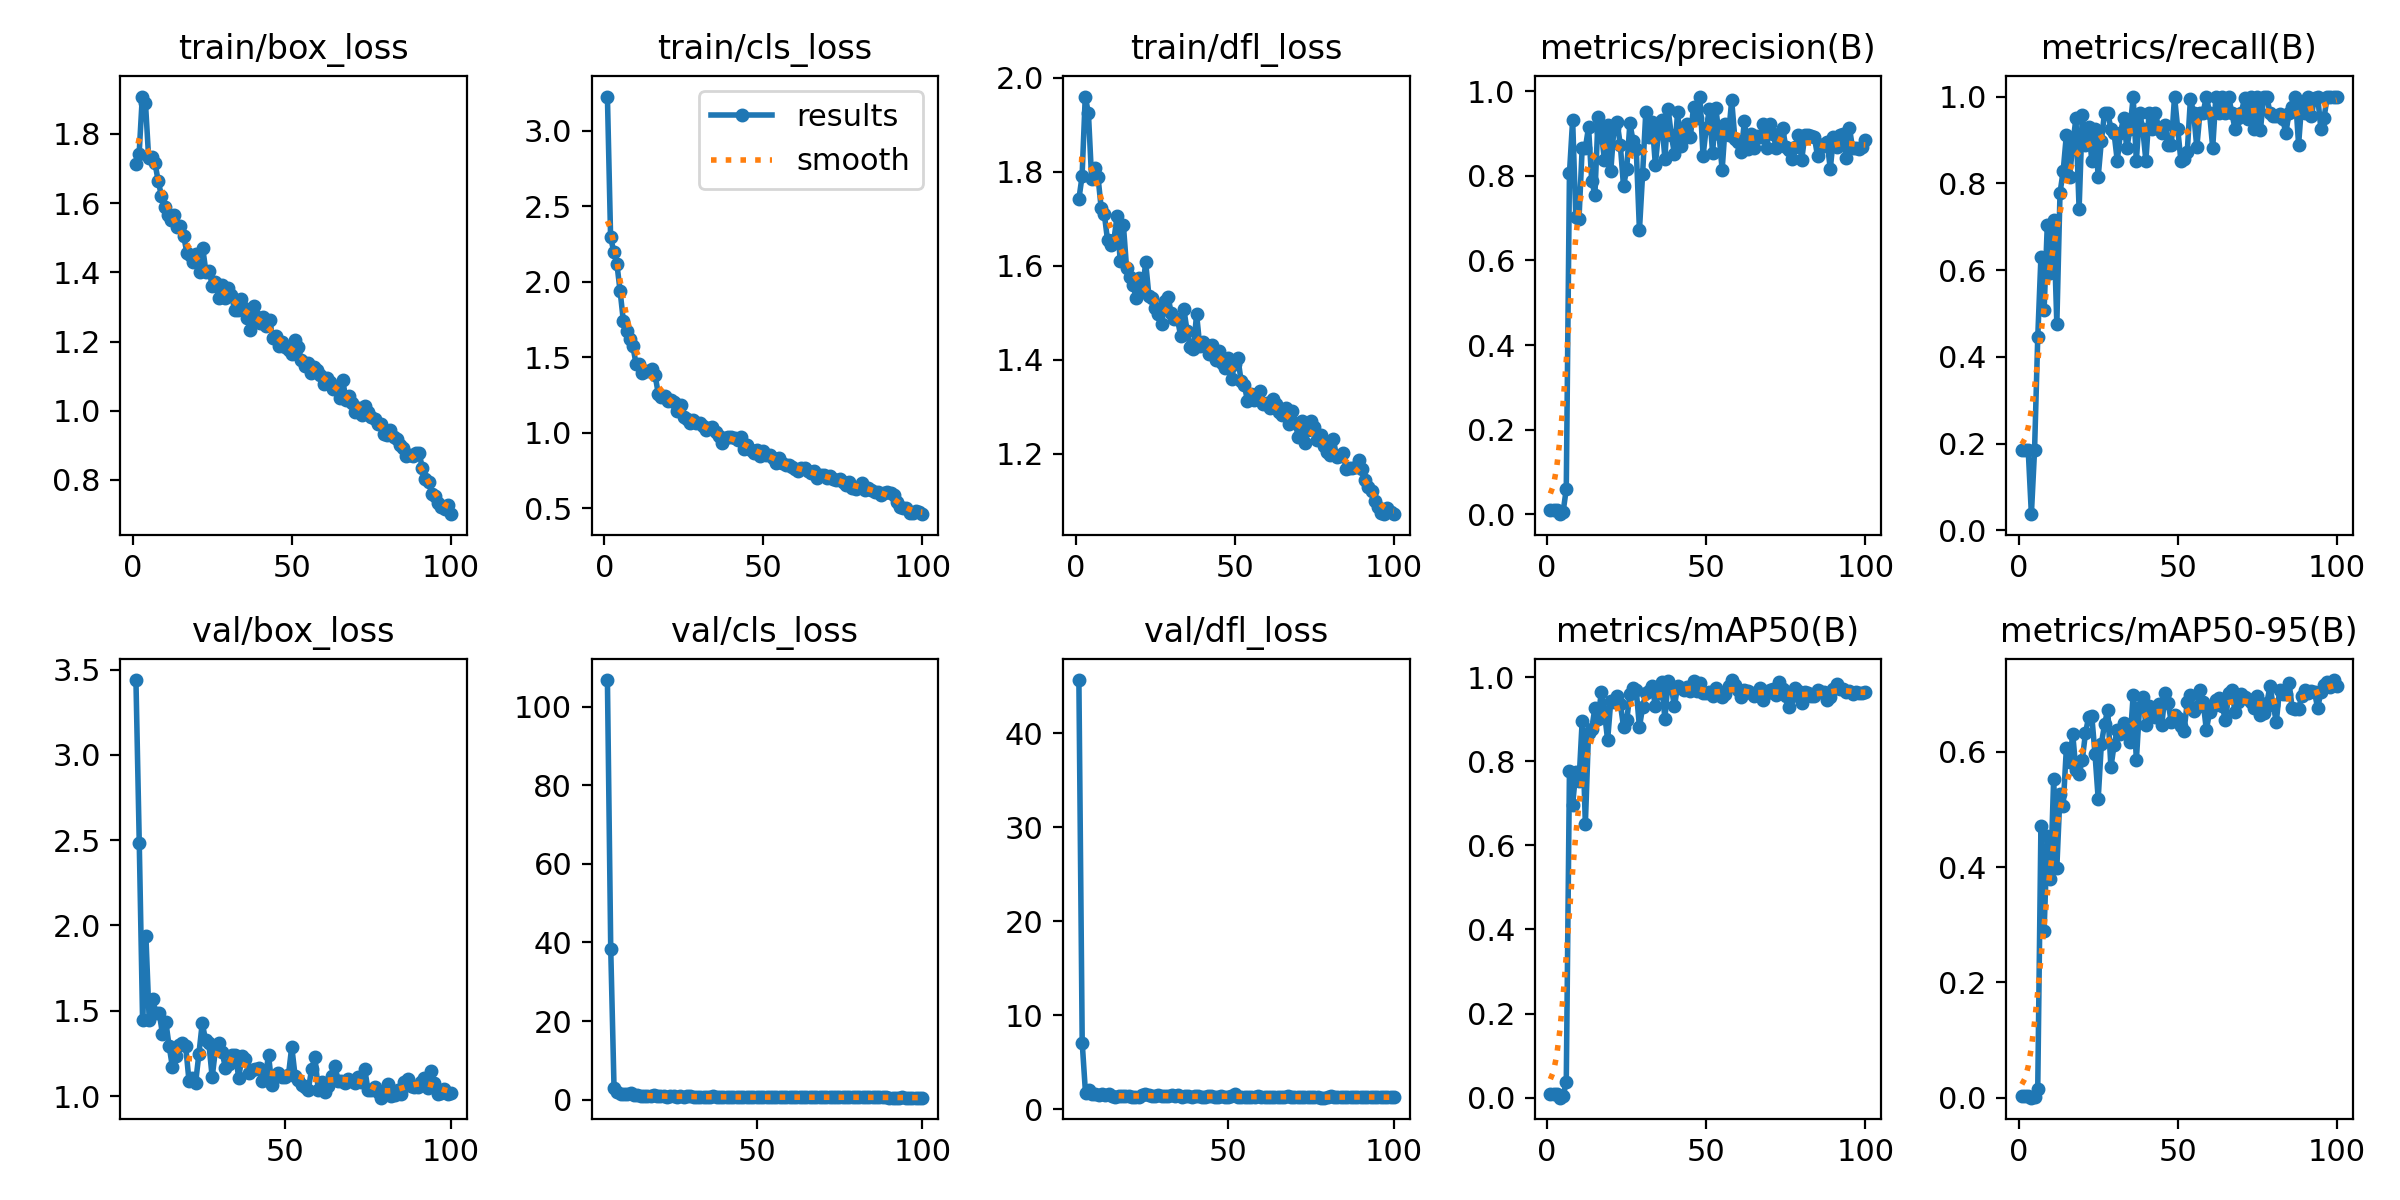

Values plotted in this chart, from the file beside it:
epoch, train/box_loss, train/cls_loss, train/dfl_loss, metrics/precision(B), metrics/recall(B), metrics/mAP50(B), metrics/mAP50-95(B), val/box_loss, val/cls_loss, val/dfl_loss, lr/pg0, lr/pg1, lr/pg2
1, 1.714, 3.226, 1.742, 0.00933, 0.1852, 0.00904, 0.0036, nan, nan, nan, 0.00058, 0.00058, 0.00058
2, 1.742, 2.295, 1.79, 0.00933, 0.1852, 0.00904, 0.0036, nan, nan, nan, 0.001168, 0.001168, 0.001168
3, 1.908, 2.198, 1.96, 0.00933, 0.1852, 0.00904, 0.0036, nan, nan, nan, 0.001745, 0.001745, 0.001745
4, 1.889, 2.114, 1.924, 0.0003, 0.03704, 0.00017, 3e-05, nan, nan, nan, 0.001941, 0.001941, 0.001941
5, 1.73, 1.936, 1.785, 0.0056, 0.1852, 0.00342, 0.00127, 3.438, 106.8, 45.66, 0.001941, 0.001941, 0.001941
6, 1.734, 1.741, 1.808, 0.05946, 0.4444, 0.03731, 0.01568, 2.486, 38.41, 7.074, 0.001921, 0.001921, 0.001921
7, 1.715, 1.673, 1.789, 0.8056, 0.6296, 0.7776, 0.4716, 1.449, 2.863, 1.684, 0.001901, 0.001901, 0.001901
8, 1.664, 1.62, 1.723, 0.9321, 0.5088, 0.6971, 0.2898, 1.94, 2.032, 2.029, 0.001881, 0.001881, 0.001881
9, 1.622, 1.572, 1.709, 0.7033, 0.7037, 0.7754, 0.4543, 1.445, 1.39, 1.604, 0.001861, 0.001861, 0.001861
10, 1.59, 1.456, 1.655, 0.6983, 0.5926, 0.7518, 0.3792, 1.571, 1.541, 1.668, 0.001842, 0.001842, 0.001842
11, 1.566, 1.453, 1.643, 0.8656, 0.716, 0.8959, 0.553, 1.489, 1.33, 1.567, 0.001822, 0.001822, 0.001822
12, 1.552, 1.394, 1.654, 0.8651, 0.4754, 0.6506, 0.3993, 1.489, 1.614, 1.636, 0.001802, 0.001802, 0.001802
13, 1.566, 1.41, 1.705, 0.9149, 0.7778, 0.8678, 0.5269, 1.366, 1.145, 1.562, 0.001782, 0.001782, 0.001782
14, 1.532, 1.41, 1.609, 0.7884, 0.8285, 0.8771, 0.5059, 1.437, 1.212, 1.578, 0.001762, 0.001762, 0.001762
15, 1.535, 1.421, 1.685, 0.7547, 0.9117, 0.9266, 0.6069, 1.295, 1.007, 1.454, 0.001743, 0.001743, 0.001743
16, 1.506, 1.378, 1.594, 0.9395, 0.8148, 0.8997, 0.5825, 1.171, 0.8975, 1.353, 0.001723, 0.001723, 0.001723
17, 1.456, 1.256, 1.577, 0.9042, 0.8889, 0.9639, 0.6308, 1.235, 0.9475, 1.386, 0.001703, 0.001703, 0.001703
18, 1.45, 1.238, 1.559, 0.8368, 0.9496, 0.917, 0.5687, 1.299, 0.8921, 1.403, 0.001683, 0.001683, 0.001683
19, 1.431, 1.242, 1.532, 0.9205, 0.7407, 0.8501, 0.5625, 1.309, 1.081, 1.449, 0.001663, 0.001663, 0.001663
20, 1.454, 1.209, 1.575, 0.8116, 0.9574, 0.944, 0.5862, 1.294, 1.011, 1.424, 0.001644, 0.001644, 0.001644
21, 1.401, 1.215, 1.549, 0.9137, 0.8889, 0.9398, 0.6326, 1.09, 0.8406, 1.322, 0.001624, 0.001624, 0.001624
22, 1.47, 1.202, 1.607, 0.9262, 0.9292, 0.9551, 0.6606, 1.104, 0.8062, 1.357, 0.001604, 0.001604, 0.001604
23, 1.402, 1.146, 1.536, 0.872, 0.8518, 0.9358, 0.6618, 1.078, 0.7921, 1.327, 0.001584, 0.001584, 0.001584
24, 1.404, 1.183, 1.532, 0.775, 0.9259, 0.8823, 0.5963, 1.248, 0.9359, 1.475, 0.001564, 0.001564, 0.001564
25, 1.362, 1.101, 1.511, 0.817, 0.8148, 0.8976, 0.5187, 1.428, 0.9565, 1.612, 0.001545, 0.001545, 0.001545
26, 1.371, 1.087, 1.496, 0.9238, 0.8978, 0.9594, 0.6142, 1.329, 0.7722, 1.474, 0.001525, 0.001525, 0.001525
27, 1.325, 1.062, 1.475, 0.8822, 0.963, 0.975, 0.6477, 1.309, 0.8035, 1.44, 0.001505, 0.001505, 0.001505
28, 1.364, 1.081, 1.525, 0.8633, 0.963, 0.9681, 0.6736, 1.111, 0.6942, 1.368, 0.001485, 0.001485, 0.001485
29, 1.327, 1.061, 1.534, 0.6713, 0.9259, 0.8812, 0.5735, 1.276, 1.019, 1.467, 0.001465, 0.001465, 0.001465
30, 1.355, 1.066, 1.5, 0.8046, 0.9153, 0.9285, 0.6119, 1.31, 0.8086, 1.43, 0.001446, 0.001446, 0.001446
31, 1.335, 1.044, 1.487, 0.9506, 0.8518, 0.9612, 0.6382, 1.256, 0.7791, 1.383, 0.001426, 0.001426, 0.001426
32, 1.292, 1.017, 1.486, 0.8919, 0.9168, 0.9673, 0.6311, 1.166, 0.7163, 1.434, 0.001406, 0.001406, 0.001406
33, 1.292, 1.03, 1.45, 0.9277, 0.9505, 0.9794, 0.6505, 1.19, 0.6741, 1.476, 0.001386, 0.001386, 0.001386
34, 1.323, 1.039, 1.507, 0.8262, 0.8805, 0.9304, 0.6357, 1.241, 0.7988, 1.4, 0.001366, 0.001366, 0.001366
35, 1.297, 1.005, 1.462, 0.903, 0.9259, 0.9621, 0.617, 1.243, 0.6965, 1.476, 0.001347, 0.001347, 0.001347
36, 1.267, 0.9765, 1.427, 0.9309, 0.9985, 0.9874, 0.699, 1.108, 0.6355, 1.325, 0.001327, 0.001327, 0.001327
37, 1.233, 0.9275, 1.422, 0.8408, 0.8518, 0.9011, 0.5859, 1.234, 0.8691, 1.409, 0.001307, 0.001307, 0.001307
38, 1.303, 0.9669, 1.496, 0.9583, 0.963, 0.9897, 0.6772, 1.22, 0.6237, 1.383, 0.001287, 0.001287, 0.001287
39, 1.272, 0.9676, 1.429, 0.8973, 0.9259, 0.9763, 0.6958, 1.138, 0.6672, 1.333, 0.001267, 0.001267, 0.001267
40, 1.253, 0.9721, 1.438, 0.8515, 0.8518, 0.9305, 0.6473, 1.153, 0.7599, 1.364, 0.001248, 0.001248, 0.001248
41, 1.272, 0.9651, 1.432, 0.9498, 0.963, 0.9792, 0.6791, 1.161, 0.6631, 1.399, 0.001228, 0.001228, 0.001228
42, 1.246, 0.9513, 1.412, 0.8705, 0.9259, 0.9741, 0.6702, 1.162, 0.7453, 1.344, 0.001208, 0.001208, 0.001208
43, 1.264, 0.969, 1.431, 0.8884, 0.963, 0.9701, 0.6611, 1.087, 0.671, 1.312, 0.001188, 0.001188, 0.001188
44, 1.209, 0.8924, 1.398, 0.9222, 0.9259, 0.9775, 0.6827, 1.115, 0.654, 1.372, 0.001168, 0.001168, 0.001168
45, 1.217, 0.917, 1.418, 0.8917, 0.9152, 0.9674, 0.6463, 1.239, 0.718, 1.417, 0.001149, 0.001149, 0.001149
46, 1.188, 0.8838, 1.392, 0.9619, 0.9346, 0.9905, 0.7016, 1.064, 0.6022, 1.333, 0.001129, 0.001129, 0.001129
47, 1.199, 0.8641, 1.382, 0.9356, 0.8889, 0.9679, 0.6845, 1.119, 0.5841, 1.33, 0.001109, 0.001109, 0.001109
48, 1.185, 0.8826, 1.403, 0.9872, 0.8889, 0.9863, 0.6512, 1.134, 0.6317, 1.402, 0.001089, 0.001089, 0.001089
49, 1.175, 0.8453, 1.36, 0.8468, 1, 0.9633, 0.6638, 1.115, 0.6406, 1.356, 0.001069, 0.001069, 0.001069
50, 1.164, 0.8808, 1.391, 0.9129, 0.9259, 0.9629, 0.6597, 1.113, 0.6803, 1.349, 0.00105, 0.00105, 0.00105
51, 1.205, 0.8483, 1.403, 0.9568, 0.8518, 0.964, 0.6459, 1.121, 0.6642, 1.394, 0.00103, 0.00103, 0.00103
52, 1.184, 0.8535, 1.354, 0.8526, 0.857, 0.9561, 0.6369, 1.29, 0.6643, 1.606, 0.00101, 0.00101, 0.00101
53, 1.147, 0.8324, 1.345, 0.9593, 0.8727, 0.974, 0.6865, 1.12, 0.6294, 1.351, 0.0009902, 0.0009902, 0.0009902
54, 1.129, 0.7992, 1.313, 0.8995, 0.9945, 0.9568, 0.6982, 1.097, 0.5946, 1.326, 0.0009704, 0.0009704, 0.0009704
55, 1.139, 0.829, 1.328, 0.8138, 0.963, 0.9523, 0.6716, 1.065, 0.6506, 1.315, 0.0009506, 0.0009506, 0.0009506
56, 1.108, 0.7998, 1.314, 0.9226, 0.8828, 0.959, 0.6773, 1.051, 0.6893, 1.271, 0.0009308, 0.0009308, 0.0009308
57, 1.127, 0.7847, 1.326, 0.8971, 0.963, 0.9796, 0.7083, 1.038, 0.6077, 1.301, 0.000911, 0.000911, 0.000911
58, 1.118, 0.7859, 1.332, 0.9783, 0.963, 0.9929, 0.6868, 1.158, 0.5846, 1.342, 0.0008912, 0.0008912, 0.0008912
59, 1.103, 0.7727, 1.306, 0.8876, 1, 0.9811, 0.6384, 1.227, 0.64, 1.44, 0.0008714, 0.0008714, 0.0008714
60, 1.078, 0.7564, 1.308, 0.8792, 0.963, 0.9687, 0.6686, 1.037, 0.6309, 1.344, 0.0008516, 0.0008516, 0.0008516
... 40 more rows
